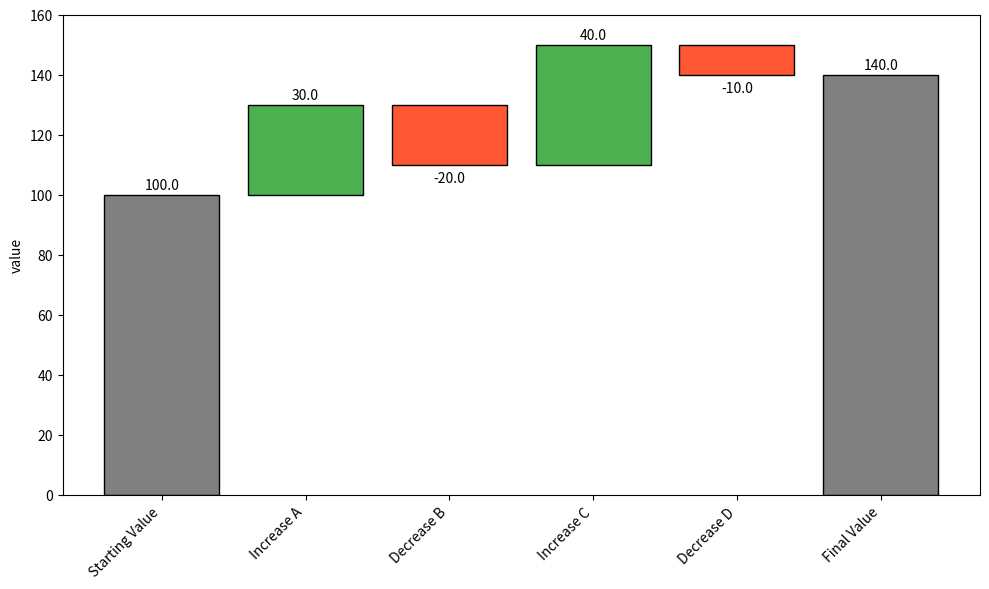

This figure's Python source:
import matplotlib.pyplot as plt

import numpy as np

import pandas as pd

# Sample DataFrame
data = {
    'category': [
    	'Starting Value',
    	'Increase A',
    	'Decrease B',
    	'Increase C',
    	'Decrease D',
    	'Final Value'],
    'value': [100, 30, -20, 40, -10, np.nan]
}

df = pd.DataFrame(data)

# Calculate the cumulative values to determine where each bar should start
df['cumulative'] = df['value'].cumsum()

df['shifted'] = df['cumulative'].shift(fill_value=0)

# Define colors for positive and negative bars
colors = ['#4CAF50' if x >= 0 else '#FF5733' for x in df['value']]

colors[ 0] = "#808080"
colors[-1] = "#808080"

df['colors'] = colors

print(df)

# Plotting the waterfall chart
fig, ax = plt.subplots(figsize=(10, 6))

# Add labels for each bar
for index,row in df.iloc[:-1].iterrows():
	ax.bar(row['category'],row['value'],bottom=row['shifted'],color=row['colors'],edgecolor='black')
	yy = row['cumulative']+1 if row['value'] >= 0 else row['cumulative']-2
	va = 'bottom' if row['value'] >= 0 else 'top'
	ax.text(index, yy, row['value'],ha='center',va=va)
else:
	index,row = index+1,df.iloc[-1]
	ax.bar(row['category'],row['shifted'],bottom=0,color=row['colors'],edgecolor='black')
	ax.text(index,row['shifted']+1,row['shifted'],ha='center',va='bottom')

ax.set_ylabel("value")

ax.set_ylim((0,df['shifted'].max()+10))

plt.xticks(rotation=45,ha='right')

plt.tight_layout()

plt.show()
